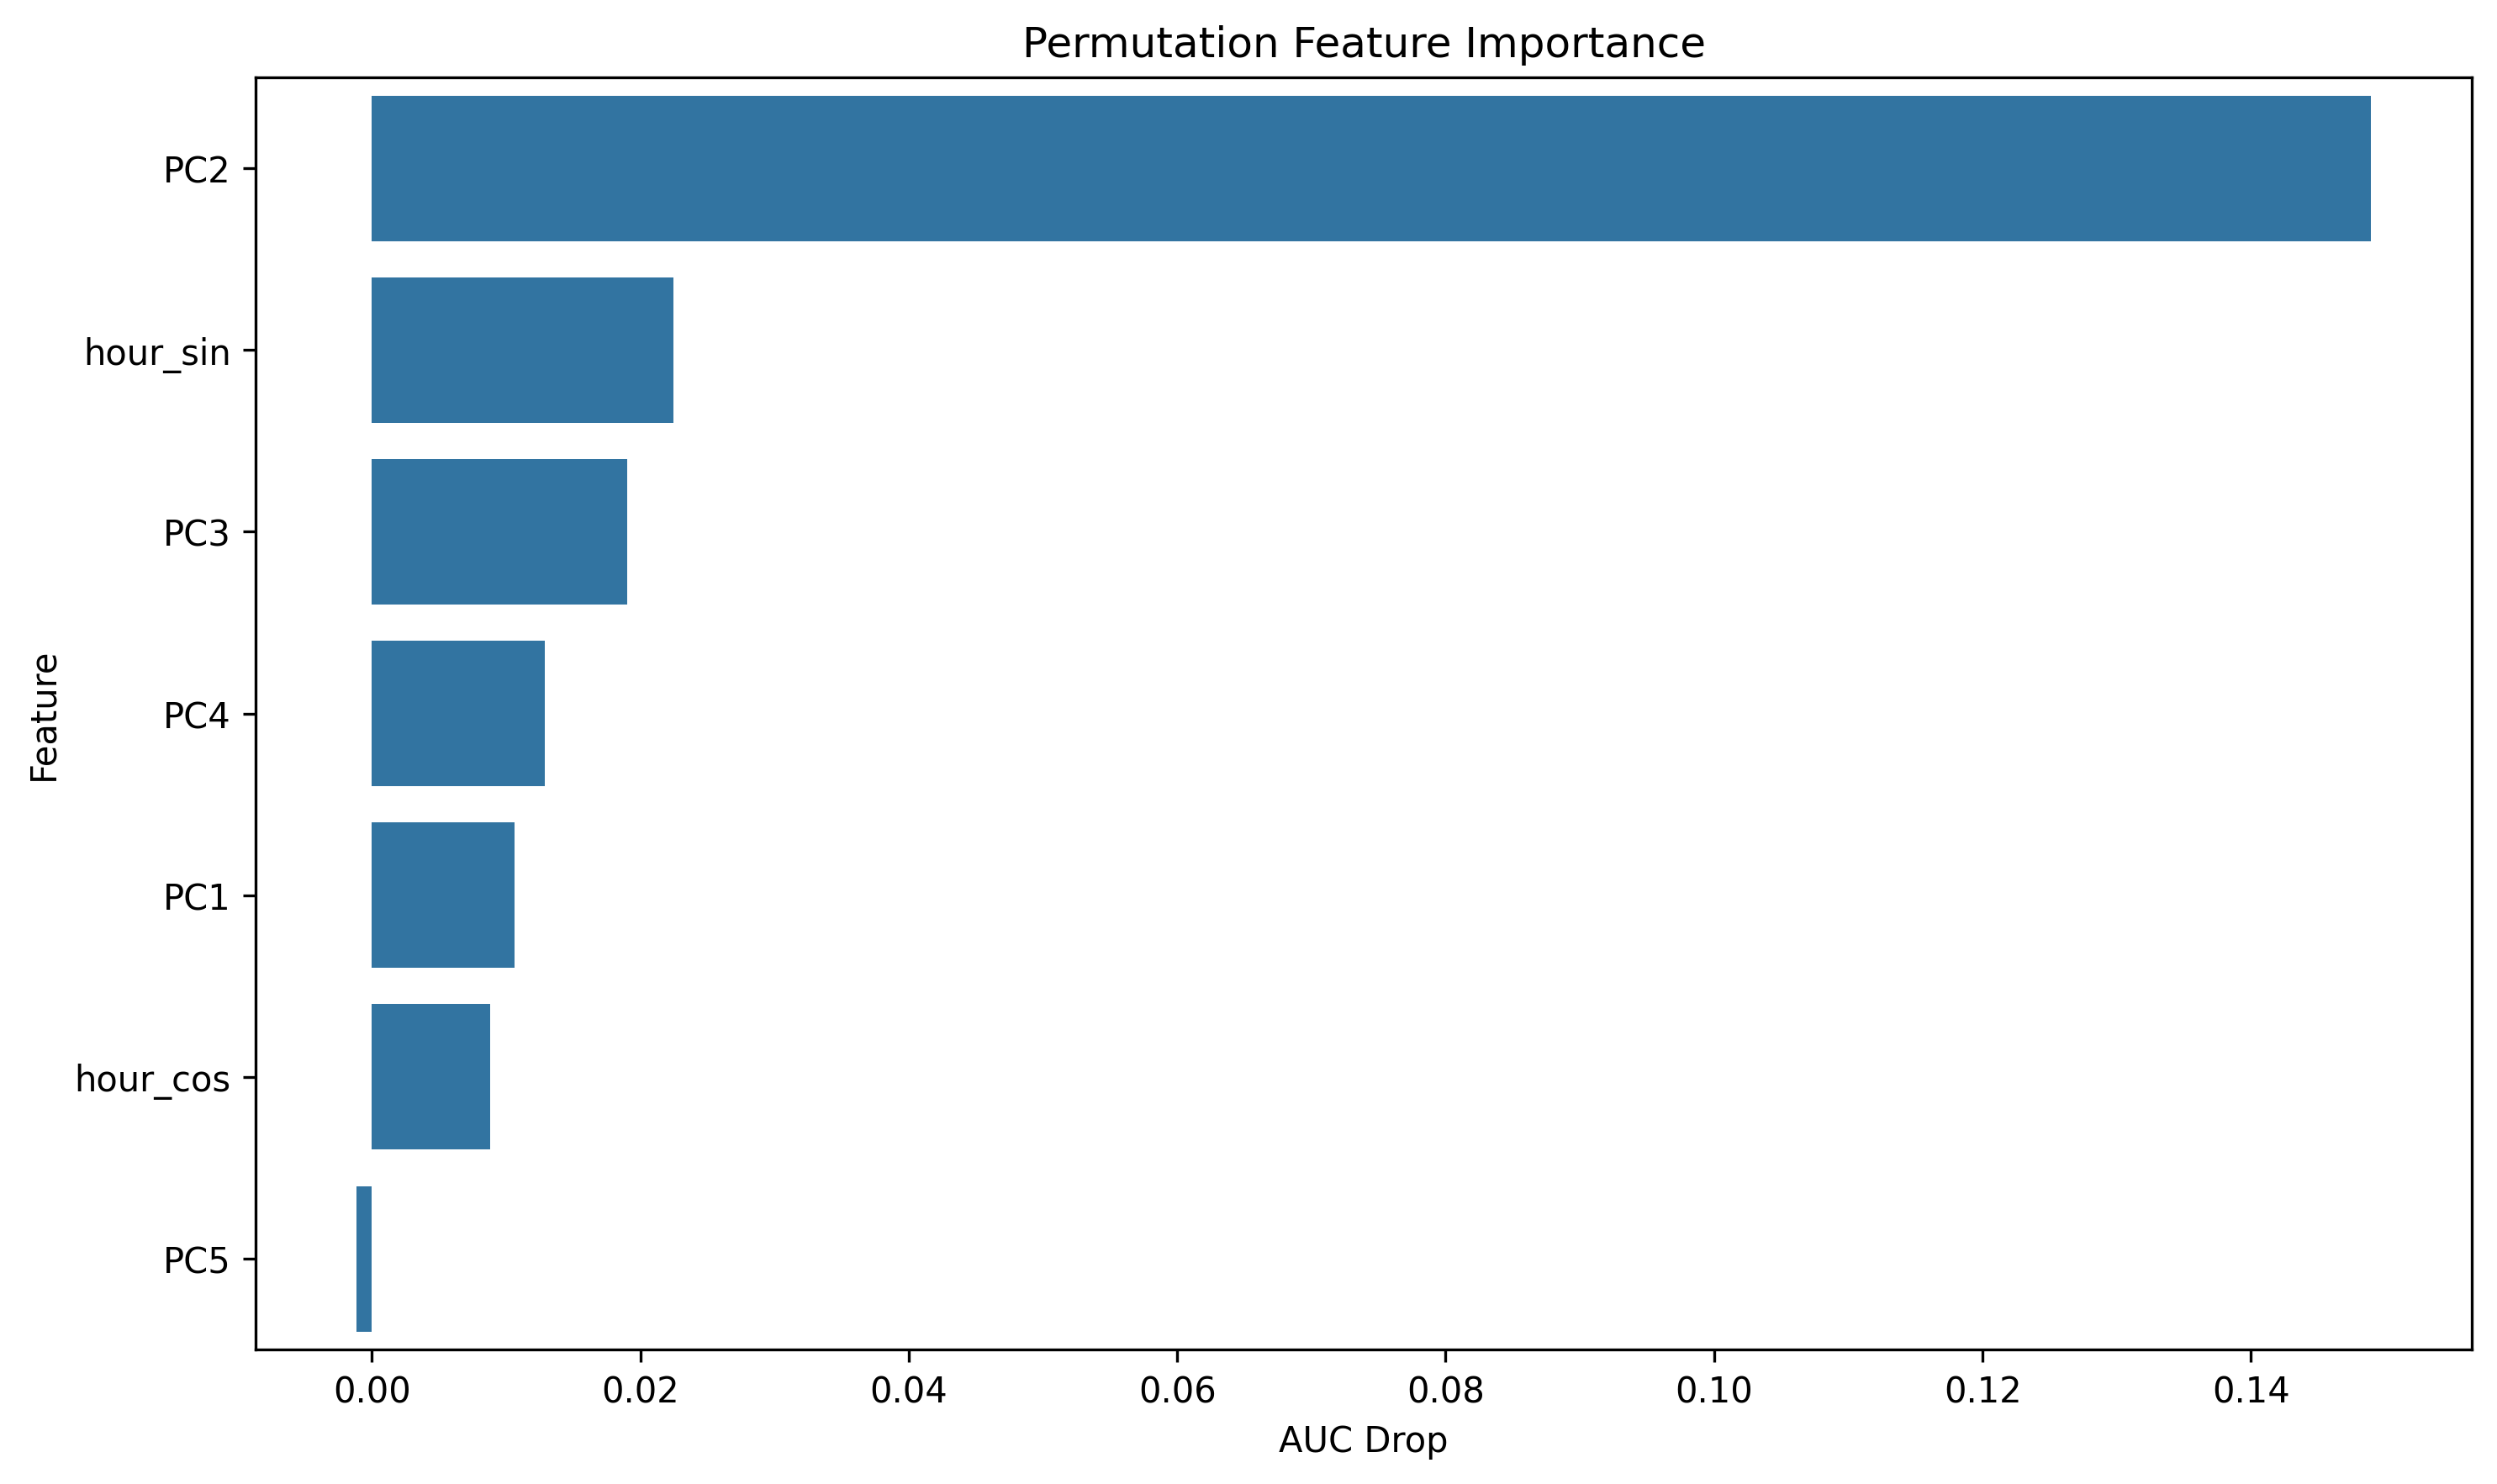

Source data for this figure (header and first rows):
feature, importance
PC2, 0.1489
hour_sin, 0.02244
PC3, 0.01905
PC4, 0.0129
PC1, 0.01064
hour_cos, 0.008823
PC5, -0.001154
